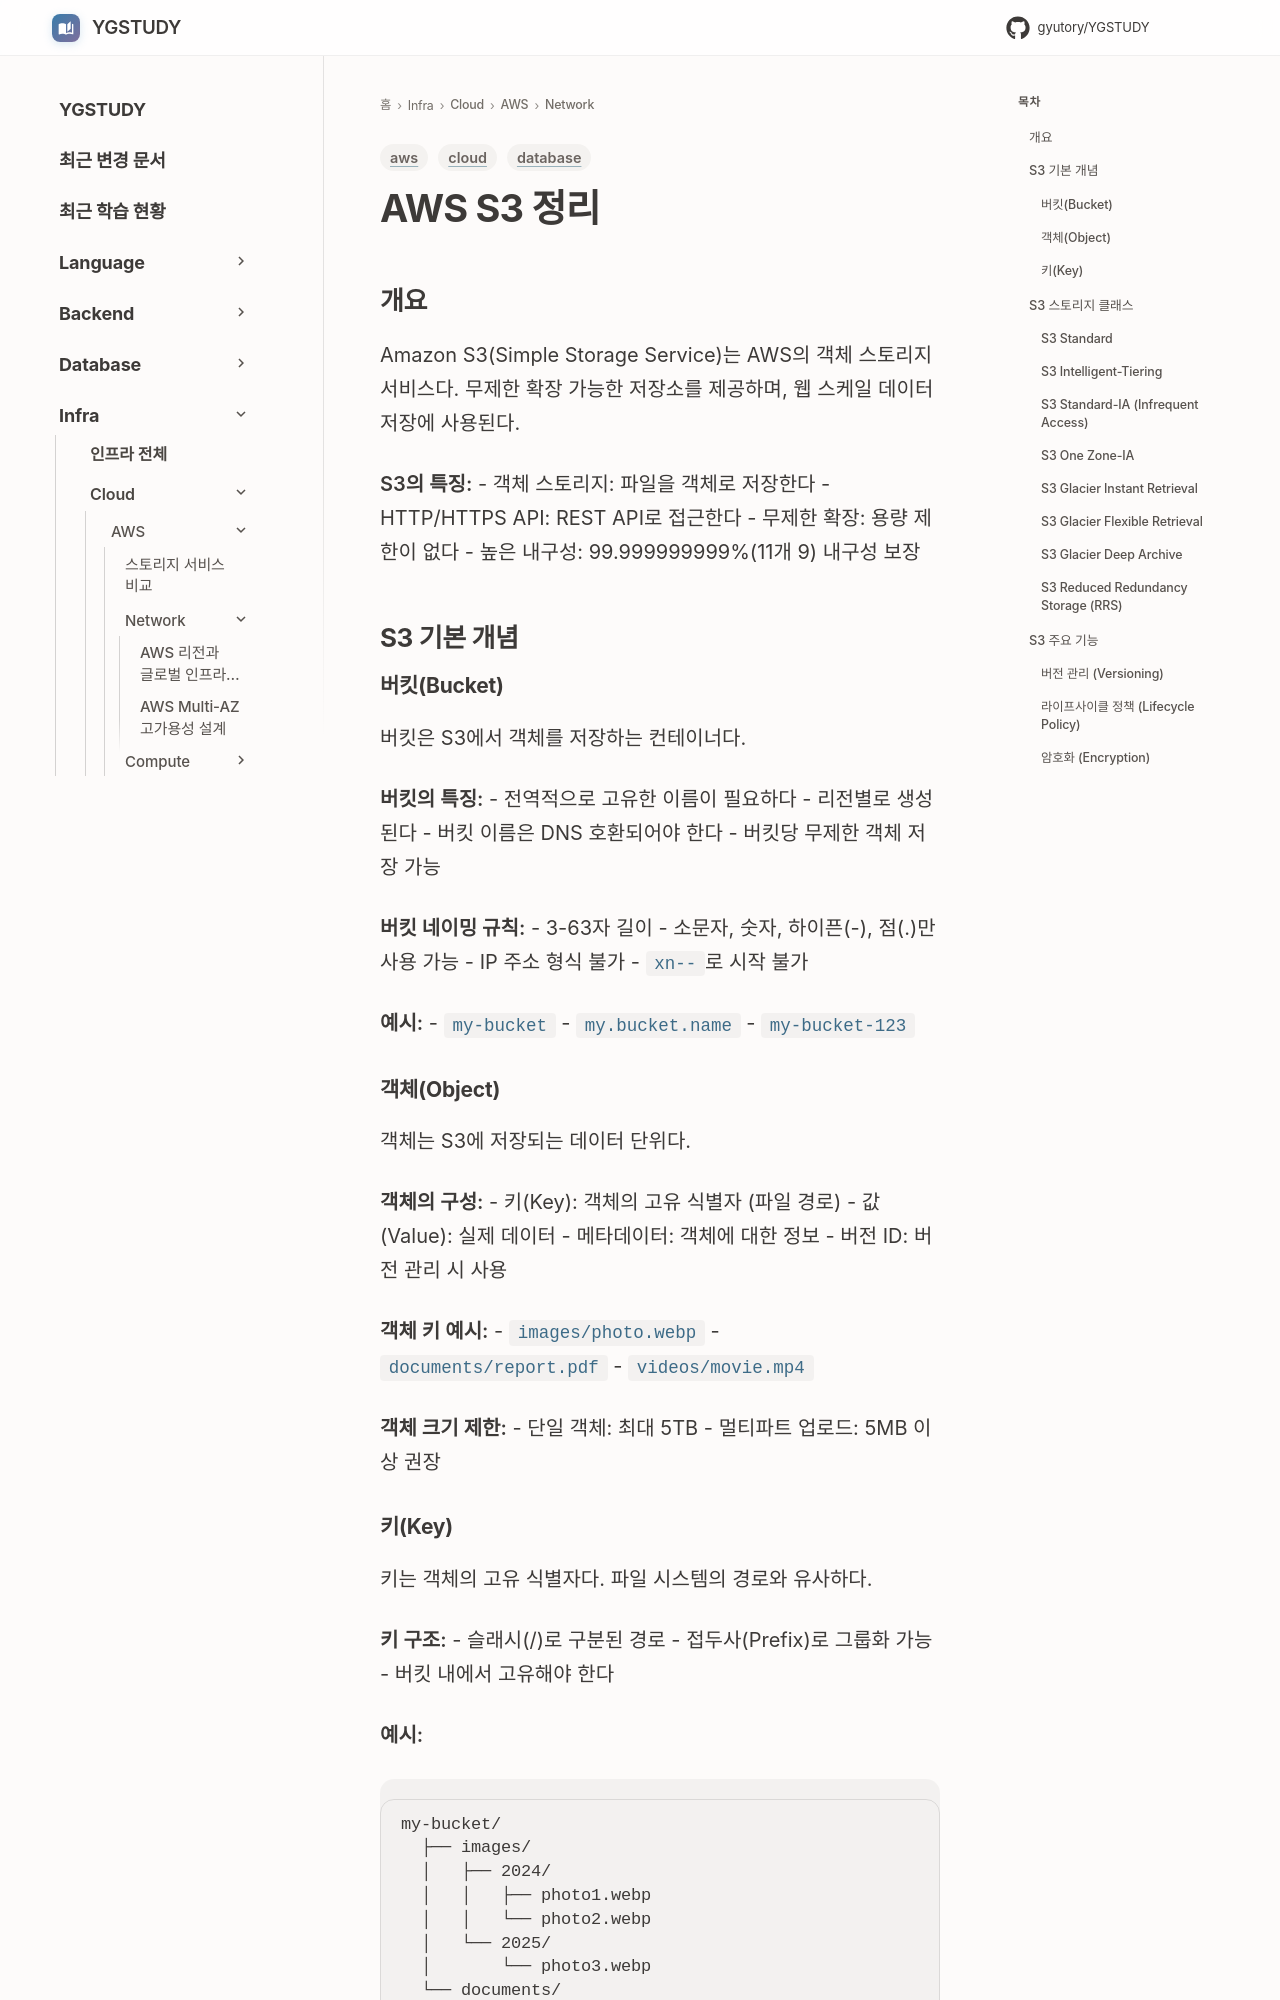

repository: GYUTORY/YGSTUDY · page: Cloud/AWS/Network/S3/index.html · generator: mkdocs

---
title: AWS S3 정리
tags: [aws, database, cloud]
updated: 2026-01-17
---

# AWS S3 정리

## 개요

Amazon S3(Simple Storage Service)는 AWS의 객체 스토리지 서비스다. 무제한 확장 가능한 저장소를 제공하며, 웹 스케일 데이터 저장에 사용된다.

**S3의 특징:**
- 객체 스토리지: 파일을 객체로 저장한다
- HTTP/HTTPS API: REST API로 접근한다
- 무제한 확장: 용량 제한이 없다
- 높은 내구성: 99.999999999%(11개 9) 내구성 보장

## S3 기본 개념

### 버킷(Bucket)

버킷은 S3에서 객체를 저장하는 컨테이너다.

**버킷의 특징:**
- 전역적으로 고유한 이름이 필요하다
- 리전별로 생성된다
- 버킷 이름은 DNS 호환되어야 한다
- 버킷당 무제한 객체 저장 가능

**버킷 네이밍 규칙:**
- 3-63자 길이
- 소문자, 숫자, 하이픈(-), 점(.)만 사용 가능
- IP 주소 형식 불가
- `xn--`로 시작 불가

**예시:**
- `my-bucket`
- `my.bucket.name`
- `my-bucket-123`

### 객체(Object)

객체는 S3에 저장되는 데이터 단위다.

**객체의 구성:**
- 키(Key): 객체의 고유 식별자 (파일 경로)
- 값(Value): 실제 데이터
- 메타데이터: 객체에 대한 정보
- 버전 ID: 버전 관리 시 사용

**객체 키 예시:**
- `images/photo.webp`
- `documents/report.pdf`
- `videos/movie.mp4`

**객체 크기 제한:**
- 단일 객체: 최대 5TB
- 멀티파트 업로드: 5MB 이상 권장
